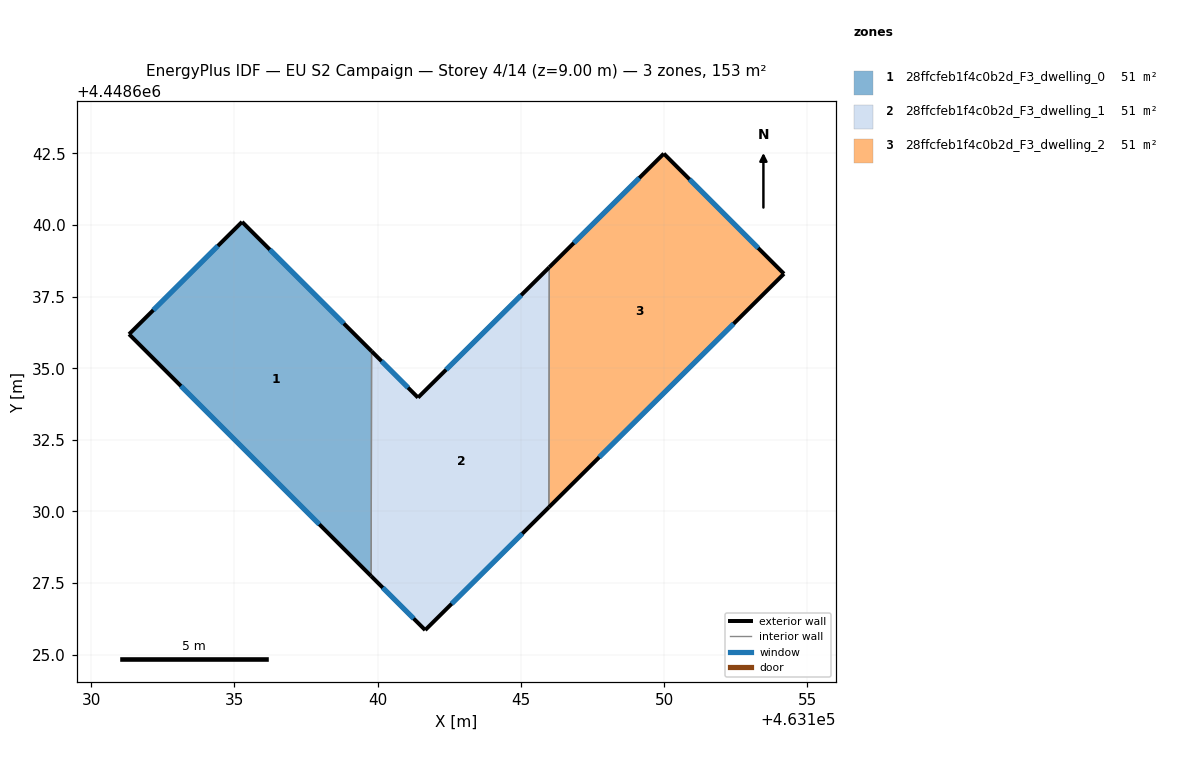
=== STOREY PLAN SPEC (per zone: floor XY polygon, exterior-wall plan segments, windows/doors) ===
zone 1: 28ffcfeb1f4c0b2d_F3_dwelling_0  (51.0 m²)
  floor: (463139.79, 4448635.59) (463139.78, 4448627.74) (463131.33, 4448636.19) (463135.27, 4448640.11)
  exterior wall: (463139.79, 4448635.59) – (463135.27, 4448640.11)  [6.4 m]
    window: (463138.82, 4448636.56) – (463136.24, 4448639.14)  [6.3 m²]
  exterior wall: (463131.33, 4448636.19) – (463139.78, 4448627.74)  [11.9 m]
    window: (463133.14, 4448634.38) – (463137.97, 4448629.55)  [11.7 m²]
  exterior wall: (463135.27, 4448640.11) – (463131.33, 4448636.19)  [5.6 m]
    window: (463134.42, 4448639.27) – (463132.17, 4448637.03)  [5.5 m²]
  interior walls: 1
zone 2: 28ffcfeb1f4c0b2d_F3_dwelling_1  (51.0 m²)
  floor: (463145.99, 4448638.52) (463145.98, 4448630.15) (463141.66, 4448625.86) (463139.78, 4448627.74) (463139.79, 4448635.59) (463141.41, 4448633.97)
  exterior wall: (463139.78, 4448627.74) – (463141.66, 4448625.86)  [2.7 m]
    window: (463140.18, 4448627.34) – (463141.26, 4448626.26)  [2.6 m²]
  exterior wall: (463141.41, 4448633.97) – (463139.79, 4448635.59)  [2.3 m]
    window: (463141.06, 4448634.32) – (463140.14, 4448635.25)  [2.2 m²]
  exterior wall: (463145.99, 4448638.52) – (463141.41, 4448633.97)  [6.5 m]
    window: (463145.01, 4448637.55) – (463142.39, 4448634.95)  [6.3 m²]
  exterior wall: (463141.66, 4448625.86) – (463145.98, 4448630.15)  [6.1 m]
    window: (463142.59, 4448626.78) – (463145.05, 4448629.23)  [6.0 m²]
  interior walls: 2
zone 3: 28ffcfeb1f4c0b2d_F3_dwelling_2  (51.0 m²)
  floor: (463149.99, 4448642.49) (463154.18, 4448638.30) (463145.98, 4448630.15) (463145.99, 4448638.52)
  exterior wall: (463149.99, 4448642.49) – (463145.99, 4448638.52)  [5.6 m]
    window: (463149.13, 4448641.64) – (463146.85, 4448639.37)  [5.5 m²]
  exterior wall: (463154.18, 4448638.30) – (463149.99, 4448642.49)  [5.9 m]
    window: (463153.29, 4448639.20) – (463150.89, 4448641.59)  [5.8 m²]
  exterior wall: (463145.98, 4448630.15) – (463154.18, 4448638.30)  [11.6 m]
    window: (463147.74, 4448631.89) – (463152.43, 4448636.55)  [11.3 m²]
  interior walls: 1

=== DERIVED (storey summary) ===
Building: EU S2 Campaign
Storey: 4 of 14  (floor level z = 9.00 m)
Storey gross floor area: 153.0 m²
Zones on this storey: 3
  - 28ffcfeb1f4c0b2d_F3_dwelling_0: floor 51.0 m²; exterior wall 23.9 m (71.7 m²); 3 window(s) 23.4 m²; WWR 32.7%
  - 28ffcfeb1f4c0b2d_F3_dwelling_1: floor 51.0 m²; exterior wall 17.5 m (52.5 m²); 4 window(s) 17.2 m²; WWR 32.7%
  - 28ffcfeb1f4c0b2d_F3_dwelling_2: floor 51.0 m²; exterior wall 23.1 m (69.4 m²); 3 window(s) 22.7 m²; WWR 32.7%
Zone adjacency (shared interzone walls):
  - 28ffcfeb1f4c0b2d_F3_dwelling_0 ↔ 28ffcfeb1f4c0b2d_F3_dwelling_1
  - 28ffcfeb1f4c0b2d_F3_dwelling_1 ↔ 28ffcfeb1f4c0b2d_F3_dwelling_2